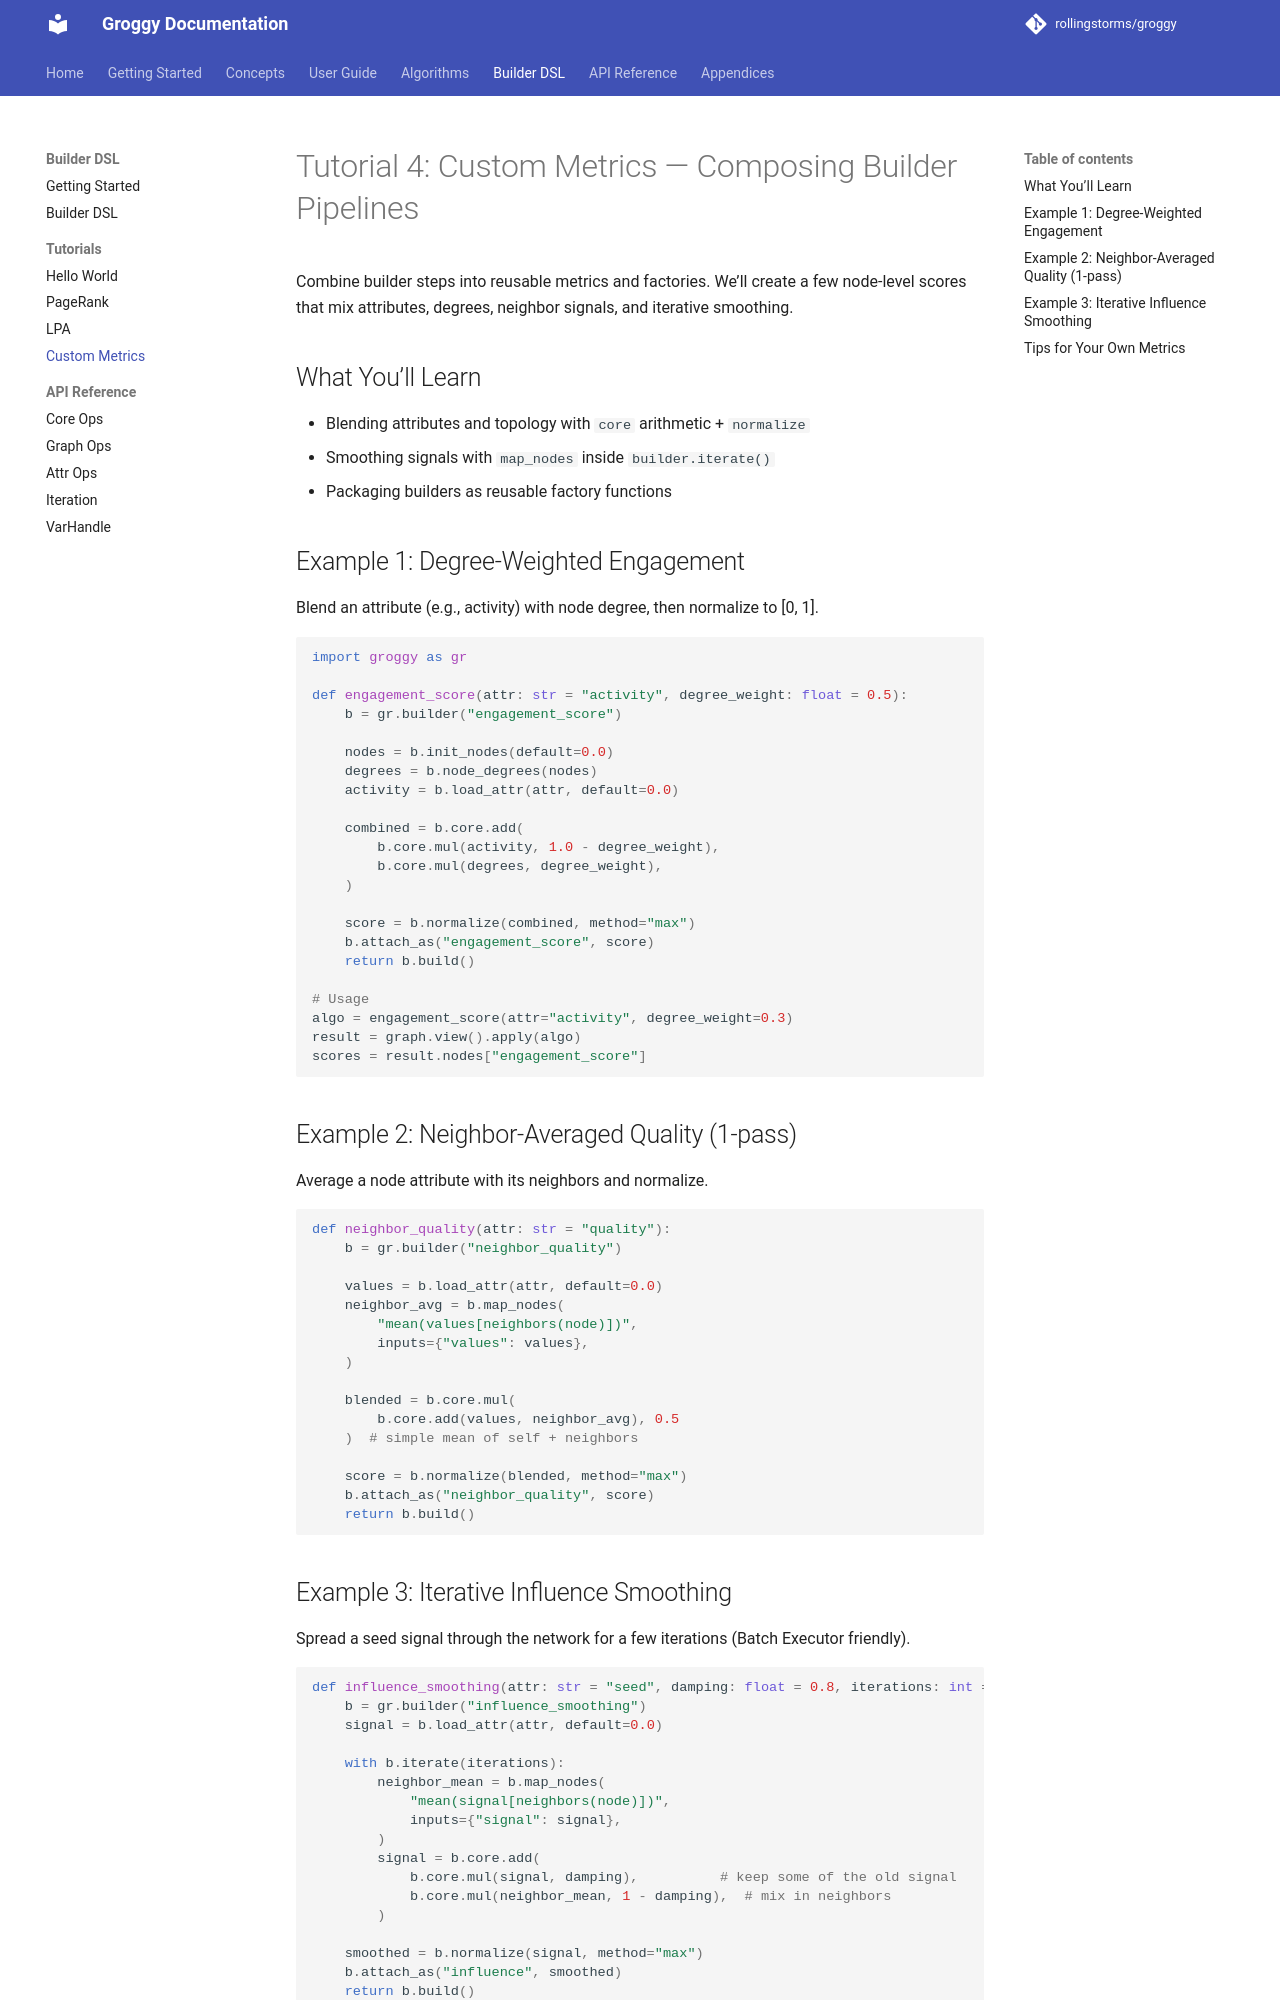

repository: rollingstorms/groggy · page: builder/tutorials/04_custom_metrics/index.html · generator: mkdocs

# Tutorial 4: Custom Metrics — Composing Builder Pipelines

Combine builder steps into reusable metrics and factories. We’ll create a few node-level scores that mix attributes, degrees, neighbor signals, and iterative smoothing.

## What You’ll Learn

- Blending attributes and topology with `core` arithmetic + `normalize`
- Smoothing signals with `map_nodes` inside `builder.iterate()`
- Packaging builders as reusable factory functions

## Example 1: Degree-Weighted Engagement

Blend an attribute (e.g., activity) with node degree, then normalize to [0, 1].

```python
import groggy as gr

def engagement_score(attr: str = "activity", degree_weight: float = 0.5):
    b = gr.builder("engagement_score")

    nodes = b.init_nodes(default=0.0)
    degrees = b.node_degrees(nodes)
    activity = b.load_attr(attr, default=0.0)

    combined = b.core.add(
        b.core.mul(activity, 1.0 - degree_weight),
        b.core.mul(degrees, degree_weight),
    )

    score = b.normalize(combined, method="max")
    b.attach_as("engagement_score", score)
    return b.build()

# Usage
algo = engagement_score(attr="activity", degree_weight=0.3)
result = graph.view().apply(algo)
scores = result.nodes["engagement_score"]
```

## Example 2: Neighbor-Averaged Quality (1-pass)

Average a node attribute with its neighbors and normalize.

```python
def neighbor_quality(attr: str = "quality"):
    b = gr.builder("neighbor_quality")

    values = b.load_attr(attr, default=0.0)
    neighbor_avg = b.map_nodes(
        "mean(values[neighbors(node)])",
        inputs={"values": values},
    )

    blended = b.core.mul(
        b.core.add(values, neighbor_avg), 0.5
    )  # simple mean of self + neighbors

    score = b.normalize(blended, method="max")
    b.attach_as("neighbor_quality", score)
    return b.build()
```
